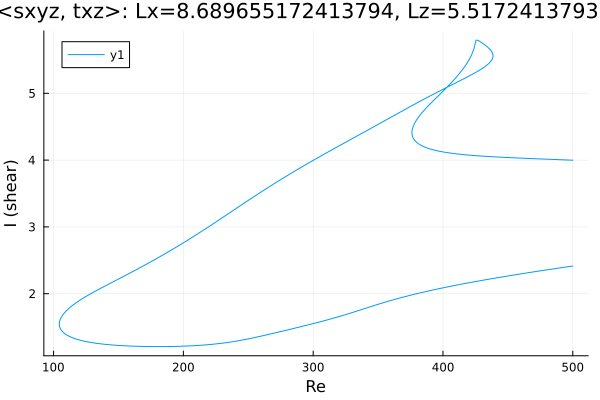

The data file committed next to this chart (first rows):
Re, shear
500.0, 3.999
499, 3.999
497.6, 4.001
496.2, 4.002
494.8, 4.003
493.3, 4.004
491.9, 4.005
490.5, 4.006
489.1, 4.007
487.7, 4.008
486.3, 4.009
484.9, 4.01
483.4, 4.011
482, 4.012
480.6, 4.013
479.2, 4.014
477.8, 4.016
476.4, 4.017
475, 4.018
473.5, 4.019
472.1, 4.02
470.7, 4.021
469.3, 4.022
467.9, 4.023
466.5, 4.025
465.1, 4.026
463.6, 4.027
462.2, 4.028
460.8, 4.029
459.4, 4.03
458, 4.032
456.6, 4.033
455.2, 4.034
453.7, 4.035
452.3, 4.037
450.9, 4.038
449.5, 4.039
448.1, 4.041
446.7, 4.042
445.3, 4.043
443.9, 4.045
442.4, 4.046
441, 4.048
439.6, 4.049
438.2, 4.051
436.8, 4.052
435.4, 4.054
434, 4.056
432.5, 4.057
431.1, 4.059
429.7, 4.061
428.3, 4.063
426.9, 4.065
425.5, 4.067
424.1, 4.069
422.6, 4.071
421.2, 4.073
419.8, 4.076
418.4, 4.078
417, 4.081
... 748 more rows
